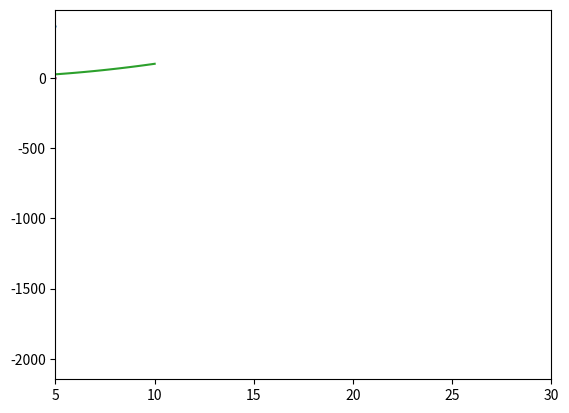

Write the Python code that produced this figure.
import numpy as np
from scipy.optimize import minimize
import scipy.integrate as spi
import numpy as np
from scipy import special
import matplotlib.pyplot as plt
from scipy.optimize import minimize_scalar
%matplotlib inline

def f(x):
    return x**4 + 5*(x-2)**3 - 16*(x)**2 + 9

x = np.linspace(-8,5,100)
plt.plot(x,f(x))

from scipy import optimize as opt

res = minimize_scalar(f)
res.x

def f_(x):
    return 2*x**3 + 7*(x-2)**3 - 16*(x)**2 + 9

x = np.linspace(-4,2,100)
plt.plot(x,f_(x))

res = minimize_scalar(f_, bounds=(0, 6), method='bounded')
res.x

def f_1(x):
    return x**2+3

x = np.linspace(1, 10, 100)
y = f_1(x)
plt.xlim([5,30])
plt.plot(x, y)
plt.show()

opt.minimize_scalar(f_1, method='golden')

x = np.linspace(0, 5, 500)
y = special.j0(x)
minimize_result = opt.minimize_scalar(special.j0, method='brent')
the_answer = minimize_result['x']
minimized_value = minimize_result
#The value of x that gives us our minimum is accessed.
plt.plot(x, y)
plt.axvline(the_answer, linestyle='--', color='k')
plt.show()


print("The function's minimum occurs at x = {0} and y = {1}".format(the_answer, minimized_value))

x = np.linspace(0, 5, 500)
y = special.j0(x)
opt.minimize_scalar(special.j0, method='golden')
plt.plot(x, y)
plt.show()